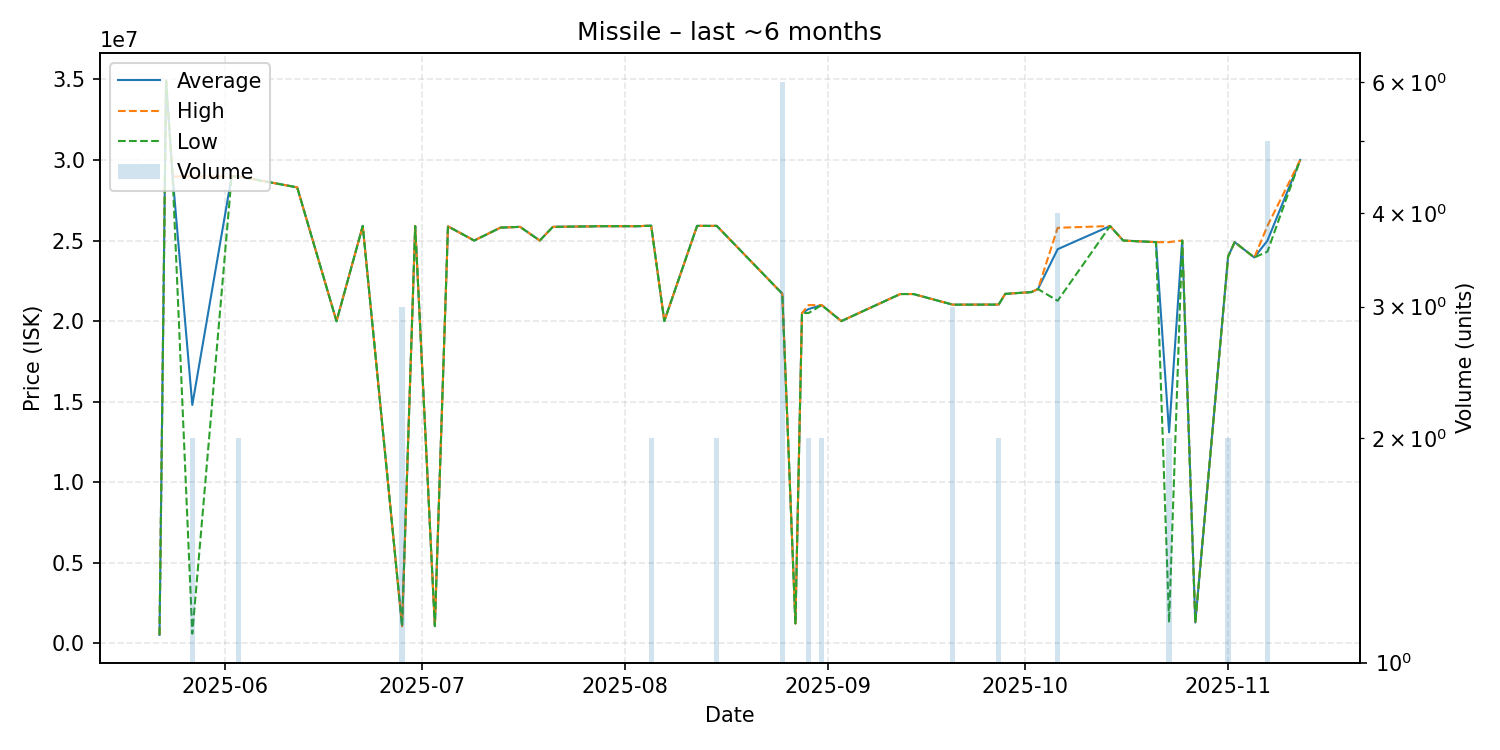

The table this chart was drawn from, first rows:
date, average, highest, lowest, order_count, volume
2025-05-22, 525700, 525700, 525700, 1, 1
2025-05-23, 34920000, 34920000, 34920000, 1, 1
2025-05-24, 28970000, 28970000, 28970000, 1, 1
2025-05-27, 14795500, 28990000, 601000, 2, 2
2025-06-02, 28980000, 28980000, 28980000, 1, 1
2025-06-03, 28980000, 28980000, 28980000, 2, 2
2025-06-12, 28300000, 28300000, 28300000, 1, 1
2025-06-18, 19990000, 19990000, 19990000, 1, 1
2025-06-22, 25910000, 25910000, 25910000, 1, 1
2025-06-28, 1067000, 1067000, 1067000, 1, 3
2025-06-30, 25900000, 25900000, 25900000, 1, 1
2025-07-03, 1069000, 1069000, 1069000, 1, 1
2025-07-05, 25880000, 25880000, 25880000, 1, 1
2025-07-09, 25000000, 25000000, 25000000, 1, 1
2025-07-13, 25800000, 25800000, 25800000, 1, 1
2025-07-16, 25850000, 25850000, 25850000, 1, 1
2025-07-19, 25000000, 25000000, 25000000, 1, 1
2025-07-21, 25850000, 25850000, 25850000, 1, 1
2025-07-27, 25880000, 25880000, 25880000, 1, 1
2025-07-28, 25890000, 25890000, 25890000, 1, 1
2025-08-02, 25890000, 25890000, 25890000, 1, 1
2025-08-03, 25890000, 25890000, 25890000, 1, 1
2025-08-05, 25925000, 25930000, 25920000, 2, 2
2025-08-07, 20000000, 20000000, 20000000, 1, 1
2025-08-12, 25910000, 25910000, 25910000, 1, 1
2025-08-13, 25910000, 25910000, 25910000, 1, 1
2025-08-15, 25910000, 25910000, 25910000, 2, 2
2025-08-25, 21700000, 21700000, 21700000, 6, 6
2025-08-27, 1236000, 1236000, 1236000, 1, 1
2025-08-28, 20500000, 20500000, 20500000, 1, 1
2025-08-29, 20745000, 20990000, 20500000, 2, 2
2025-08-31, 20995000, 21000000, 20990000, 2, 2
2025-09-03, 20000000, 20000000, 20000000, 1, 1
2025-09-12, 21680000, 21680000, 21680000, 1, 1
2025-09-13, 21680000, 21680000, 21680000, 1, 1
2025-09-14, 21680000, 21680000, 21680000, 1, 1
2025-09-20, 21020000, 21020000, 21020000, 3, 3
2025-09-27, 21025000, 21030000, 21020000, 2, 2
2025-09-28, 21690000, 21690000, 21690000, 1, 1
2025-10-02, 21800000, 21800000, 21800000, 1, 1
2025-10-03, 21990000, 21990000, 21990000, 1, 1
2025-10-06, 24462500, 25790000, 21260000, 4, 4
2025-10-14, 25900000, 25900000, 25900000, 1, 1
2025-10-16, 25000000, 25000000, 25000000, 1, 1
2025-10-21, 24900000, 24900000, 24900000, 1, 1
2025-10-23, 13095000, 24900000, 1290000, 2, 2
2025-10-25, 25000000, 25000000, 25000000, 1, 1
2025-10-27, 1290000, 1290000, 1290000, 1, 1
2025-11-01, 24000000, 24000000, 24000000, 2, 2
2025-11-02, 24900000, 24900000, 24900000, 1, 1
2025-11-05, 23950000, 23950000, 23950000, 1, 1
2025-11-07, 24994000, 25905000, 24310000, 5, 5
2025-11-12, 30000000, 30000000, 30000000, 1, 1
